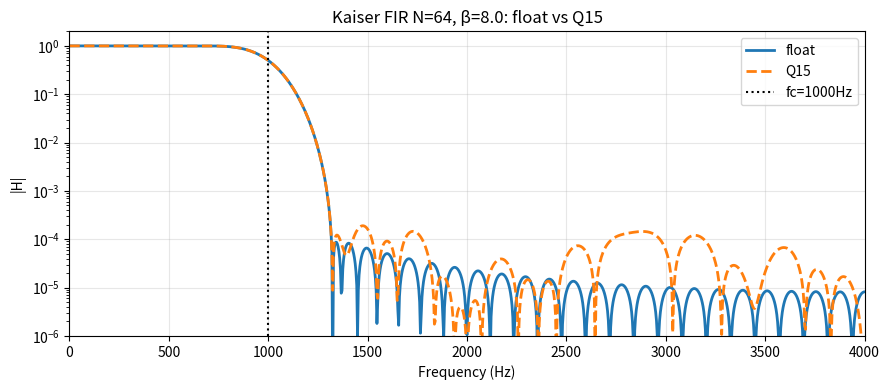

Python code for this plot:
import numpy as np
from scipy.signal import firwin, freqz
import matplotlib.pyplot as plt

# ---- 1. 设计参数（和你之前一致）----
fs = 8000          # 采样率 8kHz
fc = 1000          # 截止频率 1kHz
N  = 64            # 阶数
beta = 8.0         # Kaiser β

# ---- 2. 浮点系数（你熟悉的 firwin）----
h_float = firwin(N+1, fc, fs=fs, window=('kaiser', beta))

# ---- 3. Q15 量化：乘 2^15 后四舍五入 ----
Q = 15
h_q15 = np.round(h_float * (2**Q)).astype(np.int32)

# ---- 4. 导出两种 Verilog 可读格式 ----
# (a) $readmemh 用的 hex 文件（有符号数用补码）
with open('coeff_hex.txt', 'w') as f:
    for c in h_q15:
        # 负数转 16 位补码
        f.write(f'{c & 0xFFFF:04X}\n')

# (b) 直接粘进 Verilog 的 parameter 数组（备选）
with open('coeff_param.txt', 'w') as f:
    f.write('parameter signed [15:0] COEFF [0:{}] = \'{{\n'.format(N))
    for i, c in enumerate(h_q15):
        comma = ',' if i < N else ''
        f.write(f'    16\'sd_{c}{comma}   // h[{i}] = {h_float[i]:+.6f}\n')
    f.write('};\n')

print(f'系数位宽范围: [{h_q15.min()}, {h_q15.max()}]')
print(f'已生成 coeff_hex.txt 和 coeff_param.txt')

# ---- 5. 关键：量化前后幅频响应对比 ----
# 这一张图就是你面试时说的"量化误差分析"
w_float, H_float = freqz(h_float, 1, worN=1024, fs=fs)
w_q15,   H_q15   = freqz(h_q15 / (2**Q), 1, worN=1024, fs=fs)

plt.figure(figsize=(9, 4))
plt.semilogy(w_float, np.abs(H_float), label='float', lw=2)
plt.semilogy(w_q15,   np.abs(H_q15),   label='Q15',  lw=2, ls='--')
plt.axvline(fc, color='k', ls=':', label=f'fc={fc}Hz')
plt.xlabel('Frequency (Hz)'); plt.ylabel('|H|')
plt.title(f'Kaiser FIR N={N}, β={beta}: float vs Q15')
plt.legend(); plt.grid(True, alpha=0.3)
plt.xlim(0, fs/2); plt.ylim(1e-6, 2)
plt.tight_layout()
plt.savefig('quantize_compare.png', dpi=150)
plt.show()

# ---- 6. 算一下阻带衰减损失了多少 dB ----
# 取阻带（>1.5*fc）区域的平均衰减
stopband = w_q15 > 1.5 * fc
A_float = -20*np.log10(np.max(np.abs(H_float[stopband])) + 1e-12)
A_q15   = -20*np.log10(np.max(np.abs(H_q15[stopband]))   + 1e-12)
print(f'浮点阻带衰减: {A_float:.1f} dB')
print(f'Q15 阻带衰减: {A_q15:.1f} dB')
print(f'量化损失:     {A_float - A_q15:.1f} dB  ← 这个数字面试会问')
